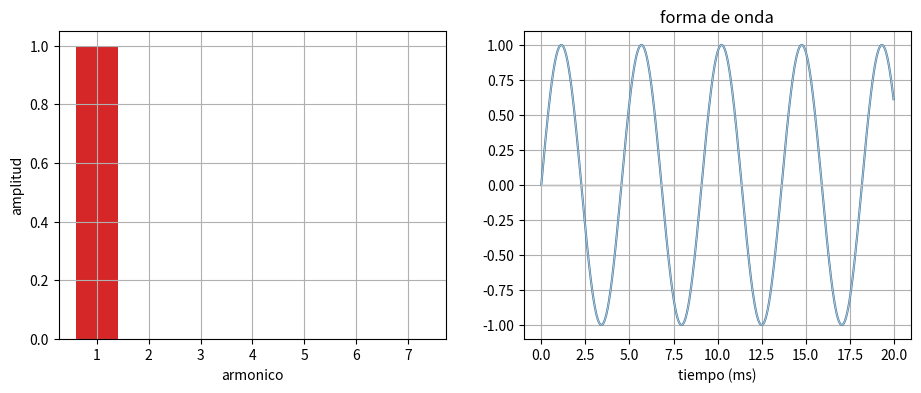

Recreate this plot in Python.
import numpy as np
import matplotlib.pyplot as plt

try:
    from ipywidgets import interact, FloatSlider, IntSlider, Checkbox, Dropdown
    WIDGETS_AVAILABLE = True
except Exception:
    WIDGETS_AVAILABLE = False

plt.rcParams["figure.figsize"] = (8, 4.5)
plt.rcParams["axes.grid"] = True


def setup_complex_axis(ax, lim=2, title=None):
    ax.axhline(0, color="0.55", lw=1)
    ax.axvline(0, color="0.55", lw=1)
    ax.set_aspect("equal", adjustable="box")
    ax.set_xlim(-lim, lim)
    ax.set_ylim(-lim, lim)
    ax.set_xlabel("Real")
    ax.set_ylabel("Imaginaria")
    if title:
        ax.set_title(title)

def arrow(ax, z, color="C0", label=None, origin=0+0j, width=0.006):
    ax.arrow(origin.real, origin.imag, z.real, z.imag,
             head_width=0.08, length_includes_head=True,
             color=color, width=width, label=label)

def plot_phasor_sum(amplitudes, freqs, phases, t=0.0, decay=None, ncycles=2):
    amplitudes = np.asarray(amplitudes, dtype=float)
    freqs = np.asarray(freqs, dtype=float)
    phases = np.asarray(phases, dtype=float)
    if decay is None:
        decay = np.zeros_like(amplitudes)
    decay = np.asarray(decay, dtype=float)
    z = amplitudes * np.exp(-decay*t) * np.exp(1j*(freqs*t + phases))
    ts = np.linspace(0, ncycles*2*np.pi, 900)
    wave = np.sum(amplitudes[:, None] * np.exp(-decay[:, None]*ts)
                  * np.exp(1j*(freqs[:, None]*ts + phases[:, None])), axis=0)
    fig, (ax0, ax1) = plt.subplots(1, 2, figsize=(11, 4))
    setup_complex_axis(ax0, max(1.2, 1.2*np.sum(np.abs(amplitudes))), "Fasores")
    current = 0+0j
    for comp in z:
        arrow(ax0, comp, origin=current, color="C1")
        current += comp
    ax0.plot(wave.real, wave.imag, color="0.75", lw=1)
    ax0.scatter([current.real], [current.imag], color="C3")
    ax1.plot(ts, wave.real, color="C0", label="Re")
    ax1.plot(ts, wave.imag, color="C2", alpha=0.7, label="Im")
    ax1.axvline(t, color="0.2", ls="--", lw=1)
    ax1.set_xlabel("t")
    ax1.legend()
    plt.show()


def additive_synthesis(f0=220, window_ms=20,
                       A1=1.0, A2=0.0, A3=0.0, A4=0.0, A5=0.0, A6=0.0, A7=0.0):
    fs = 44100
    t = np.arange(0, 2.0, 1/fs)
    amps = np.array([A1, A2, A3, A4, A5, A6, A7])
    harmonics = np.arange(1, 8)
    components = amps[:, None] * np.sin(2*np.pi*(harmonics[:, None]*f0)*t)
    snd = components.sum(axis=0)
    n = int(fs*window_ms/1000)
    fig, (ax0, ax1) = plt.subplots(1, 2, figsize=(11, 4))
    ax0.bar(harmonics, amps, color="C3")
    ax0.set_xlabel("armonico")
    ax0.set_ylabel("amplitud")
    denom = np.max(np.abs(snd)) or 1
    ax1.plot(1000*t[:n], snd[:n]/denom)
    for comp in components:
        ax1.plot(1000*t[:n], comp[:n]/denom, color="0.75", lw=0.8)
    ax1.set_xlabel("tiempo (ms)")
    ax1.set_title("forma de onda")
    plt.show()
    return snd, fs

if WIDGETS_AVAILABLE:
    interact(additive_synthesis, f0=(100, 440, 10), window_ms=(5, 100, 1),
             A1=(0.0, 1.0, 0.05), A2=(0.0, 1.0, 0.05), A3=(0.0, 1.0, 0.05),
             A4=(0.0, 1.0, 0.05), A5=(0.0, 1.0, 0.05), A6=(0.0, 1.0, 0.05), A7=(0.0, 1.0, 0.05))
else:
    additive_synthesis()
